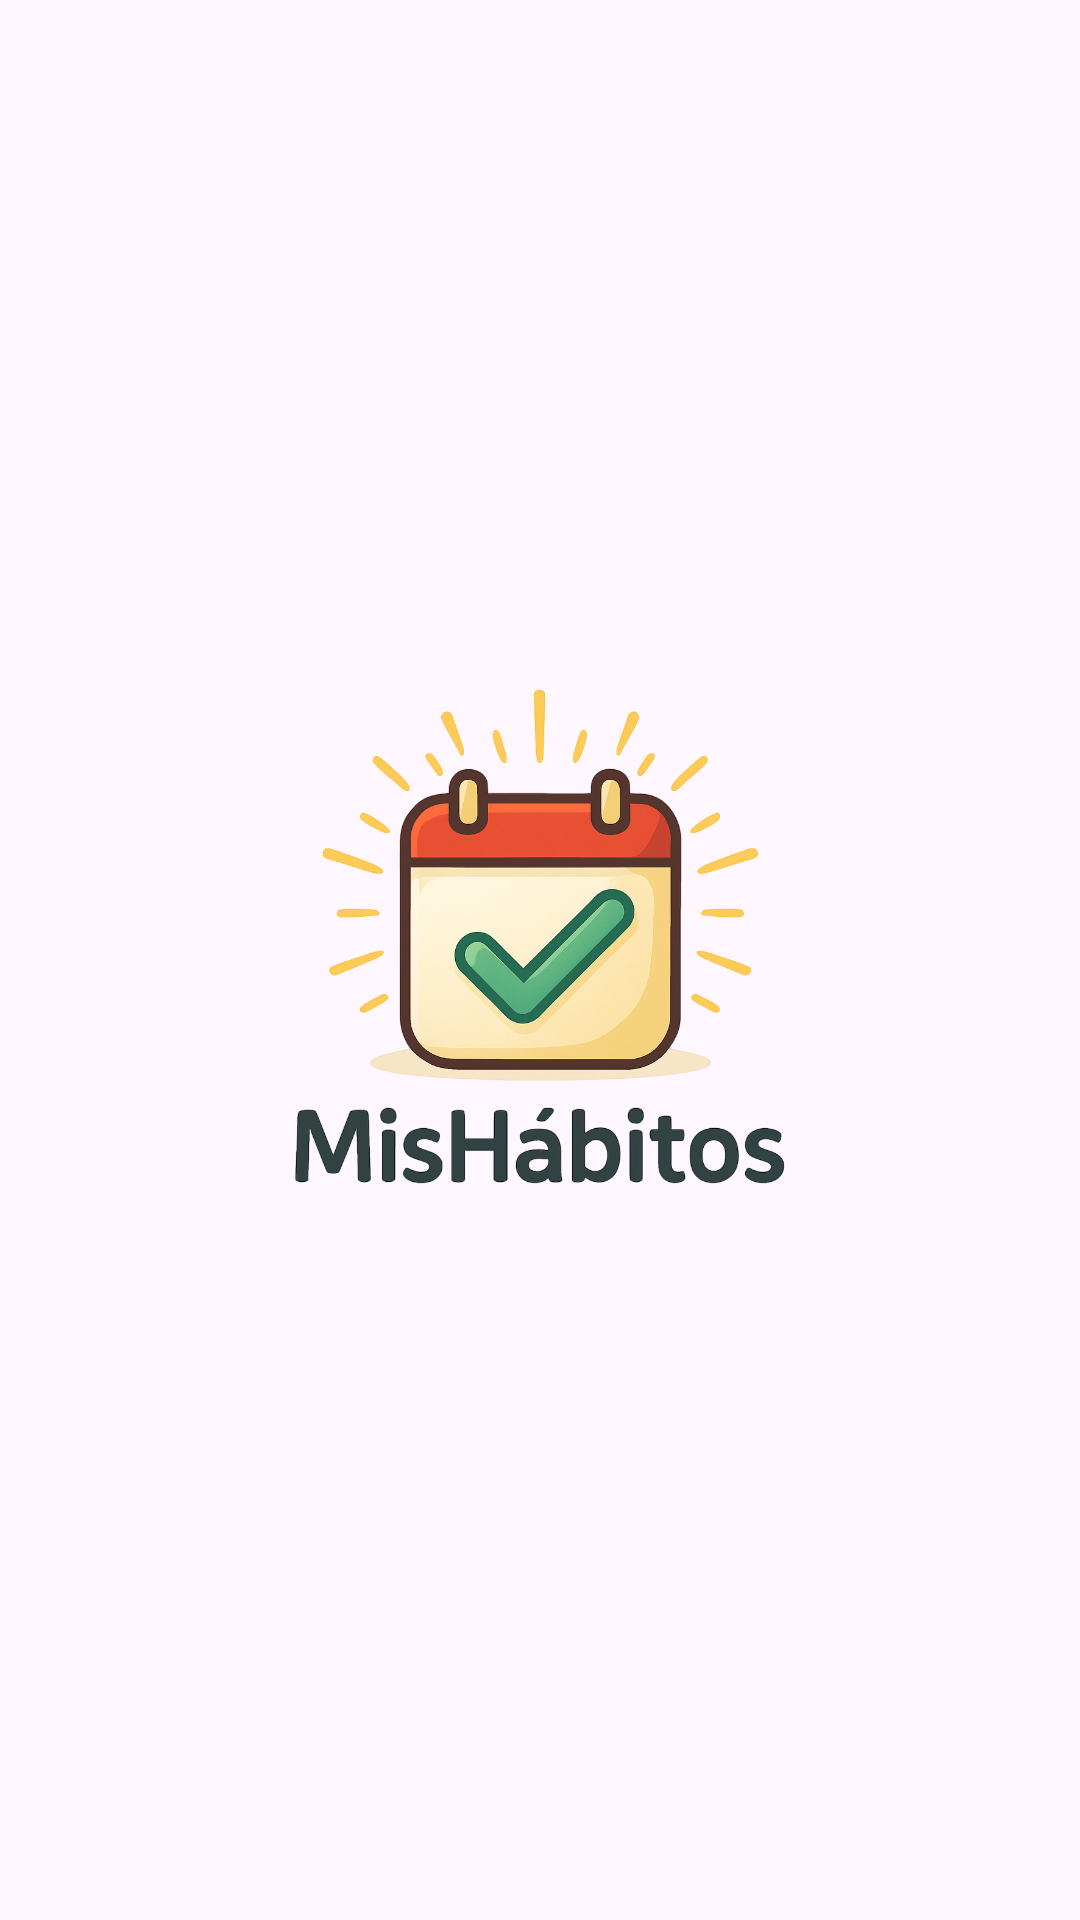

Here is an Android app screen rendered from its layout file. Give the layout XML and the strings, colors and styles it references.
<!-- AndroidManifest.xml: application theme Theme.MisHabitos -->
<!-- res/layout/activity_splash.xml -->
<?xml version="1.0" encoding="utf-8"?>
<androidx.constraintlayout.widget.ConstraintLayout xmlns:android="http://schemas.android.com/apk/res/android"
    xmlns:app="http://schemas.android.com/apk/res-auto"
    xmlns:tools="http://schemas.android.com/tools"
    android:id="@+id/main"
    android:layout_width="match_parent"
    android:layout_height="match_parent"
    tools:context=".SplashActivity">

    <ImageView
        android:id="@+id/imageView"
        android:layout_width="229dp"
        android:layout_height="208dp"
        android:src="@drawable/mishabitos"
        app:layout_constraintBottom_toBottomOf="parent"
        app:layout_constraintEnd_toEndOf="parent"
        app:layout_constraintStart_toStartOf="parent"
        app:layout_constraintTop_toTopOf="parent" />

</androidx.constraintlayout.widget.ConstraintLayout>
<!-- resources referenced by this layout -->
<resources>
  <!-- drawable mishabitos: png bitmap (drawable, 602638 bytes) -->
  <style name="Theme.MisHabitos" parent="Base.Theme.MisHabitos" />
  <style name="Base.Theme.MisHabitos" parent="Theme.Material3.DayNight.NoActionBar">
          
          
      </style>
</resources>
